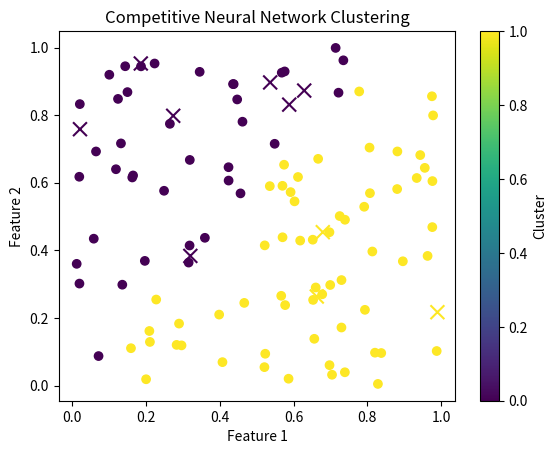

Reproduce this figure in Python.
import numpy as np
import matplotlib.pyplot as plt

class CompetitiveNet:
    def __init__(self, input_size, output_size, learning_rate=0.1):
        self.input_size = input_size
        self.output_size = output_size
        self.learning_rate = learning_rate
        self.weights = np.random.rand(input_size, output_size)

    def train(self, input_data, epochs=100):
        for _ in range(epochs):
            # Forward pass
            output = np.dot(input_data, self.weights)
            winner_idx = np.argmax(output, axis=1)

            # Update weights
            for i in range(input_data.shape[0]):
                self.weights[:, winner_idx[i]] += self.learning_rate * (input_data[i] - self.weights[:, winner_idx[i]])

    def predict(self, input_data):
        output = np.dot(input_data, self.weights)
        return np.argmax(output, axis=1)

# Generate random input data
np.random.seed(0)
input_data = np.random.rand(100, 2)  # 100 samples, 2 features

# Create an instance of the CompetitiveNet
net = CompetitiveNet(input_size=2, output_size=3, learning_rate=0.1)
net.train(input_data, epochs=100)
# Generate new test data
test_data = np.random.rand(10, 2)  # 10 samples for testing

# Predict the classes
predicted_classes = net.predict(test_data)
print("Predicted classes:", predicted_classes)

# Plotting the clusters
plt.scatter(input_data[:, 0], input_data[:, 1], c=net.predict(input_data), cmap='viridis')
plt.scatter(test_data[:, 0], test_data[:, 1], c=predicted_classes, cmap='viridis', marker='x', s=100)
plt.title('Competitive Neural Network Clustering')
plt.xlabel('Feature 1')
plt.ylabel('Feature 2')
plt.colorbar(label='Cluster')
plt.show()
